The GitHub repository seoho926/art-forgery-craquelure contains a labelled image folder "bwcracks" with 2 categories: Dutch, Flemish. Examples follow, each with its label.

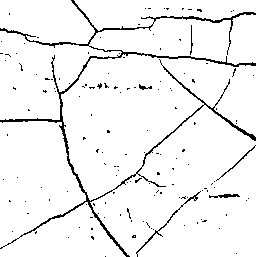
Label: Dutch

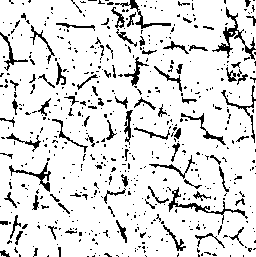
Label: Dutch

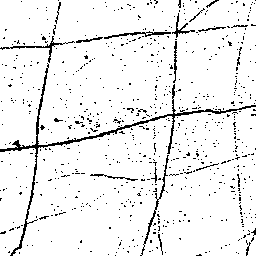
Label: Dutch

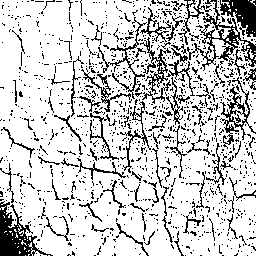
Label: Flemish

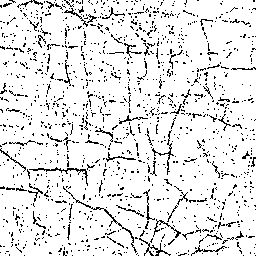
Label: Flemish

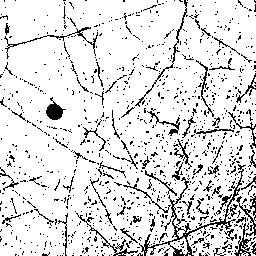
Label: Flemish
